Run: headless pygame with SDL's dummy video driver; simulated clock (each Clock.tick advances the game by its frame time, no real sleeping); random seed 0; keys injected as events and as key.get_pressed() state; no mouse input.
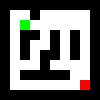
Frame 1 of 4 · flips 1–60 · no input
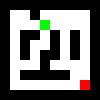
Frame 2 of 4 · flips 61–180 · tapped SPACE, RETURN · held RIGHT (→), D
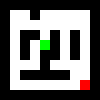
Frame 3 of 4 · flips 181–300 · held DOWN (↓), S
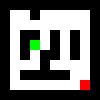
Frame 4 of 4 · flips 301–420 · held LEFT (←), A, UP (↑), W

The pygame program that drew these frames:

import pygame,random,time
from pygame.locals import*

pygame.init()

width=100
height=100

screen=pygame.display.set_mode((width,height))

pygame.display.set_caption("Maze Game")

red=(255,0,0)
green=(0,255,0)
blue=(0,0,255)
white=(255,255,255)
black=(0,0,0)

clock=pygame.time.Clock()


class Empty:
    def __init__(self, width, height):
        self.width=width
        self.height=height

    def draw(self, x , y):
        pygame.draw.rect(screen,white,(x*self.height, y*self.width, self.width, self.height))

class Player:
    def __init__(self, width, height):
        self.width=width
        self.height=height
        self.vel=10
    def draw(self, x , y):
        pygame.draw.rect(screen,green,(x*self.width, y*self.height, self.width, self.height))
    def collide(self):
        pass

class Wall:
    def __init__(self, width, height):
        self.width=width
        self.height=height

    def draw(self, x , y):
        pygame.draw.rect(screen,black,(x*self.height, y*self.width, self.width, self.height))

class Foe:
    def __init__(self,width,height):
        self.width=width
        self.height=height
        self.vel=10
    def draw(self,x,y):
        if world[x][y]==f:
            pygame.draw.rect(screen,red,(x*self.height, y*self.width, self.width, self.height))

w=Wall(10,10)
e=Empty(10,10)
f=Foe(10,10)

world=[[w,w,w,w,w,w,w,w,w,w],
      [w,e,e,e,e,e,e,e,e,w],
      [w,e,e,w,w,w,e,w,e,w],
      [w,w,e,w,e,e,e,w,e,w],
      [w,e,e,e,e,w,w,w,e,w],
      [w,e,e,w,w,w,e,w,e,w],
      [w,e,e,e,e,e,e,w,e,w],
      [w,e,e,w,w,w,e,e,e,w],
      [w,e,e,e,e,e,e,e,f,w],
      [w,w,w,w,w,w,w,w,w,w]]

player=Player(10,10)
px=2
py=2
world[px][py]=player
def drawMap():
    screen.fill(white)
    for x in range(0,10,1):
            for y in range(0,10,1):
                world[x][y].draw(x,y)



def MovePlayer(shift_x, shift_y):
    global px
    global py
    if world[px+shift_x][py+shift_y]==e:
        world[px][py]=e
        world[px+shift_x][py+shift_y]=player
        px+=shift_x
        py+=shift_y

while True:
    drawMap()
    clock.tick(10)
    for event in pygame.event.get():
        if event.type==QUIT:
            pygame.quit()
            exit()
        if event.type==KEYDOWN:
            if event.key==K_w or event.key==K_UP:
                MovePlayer(0,-1)
            if event.key==K_s or event.key==K_DOWN:
                MovePlayer(0,1)
            if event.key==K_a or event.key==K_LEFT:
                MovePlayer(-1,0)
            if event.key==K_d or event.key==K_RIGHT:
                MovePlayer(1,0)
    pygame.display.update()
